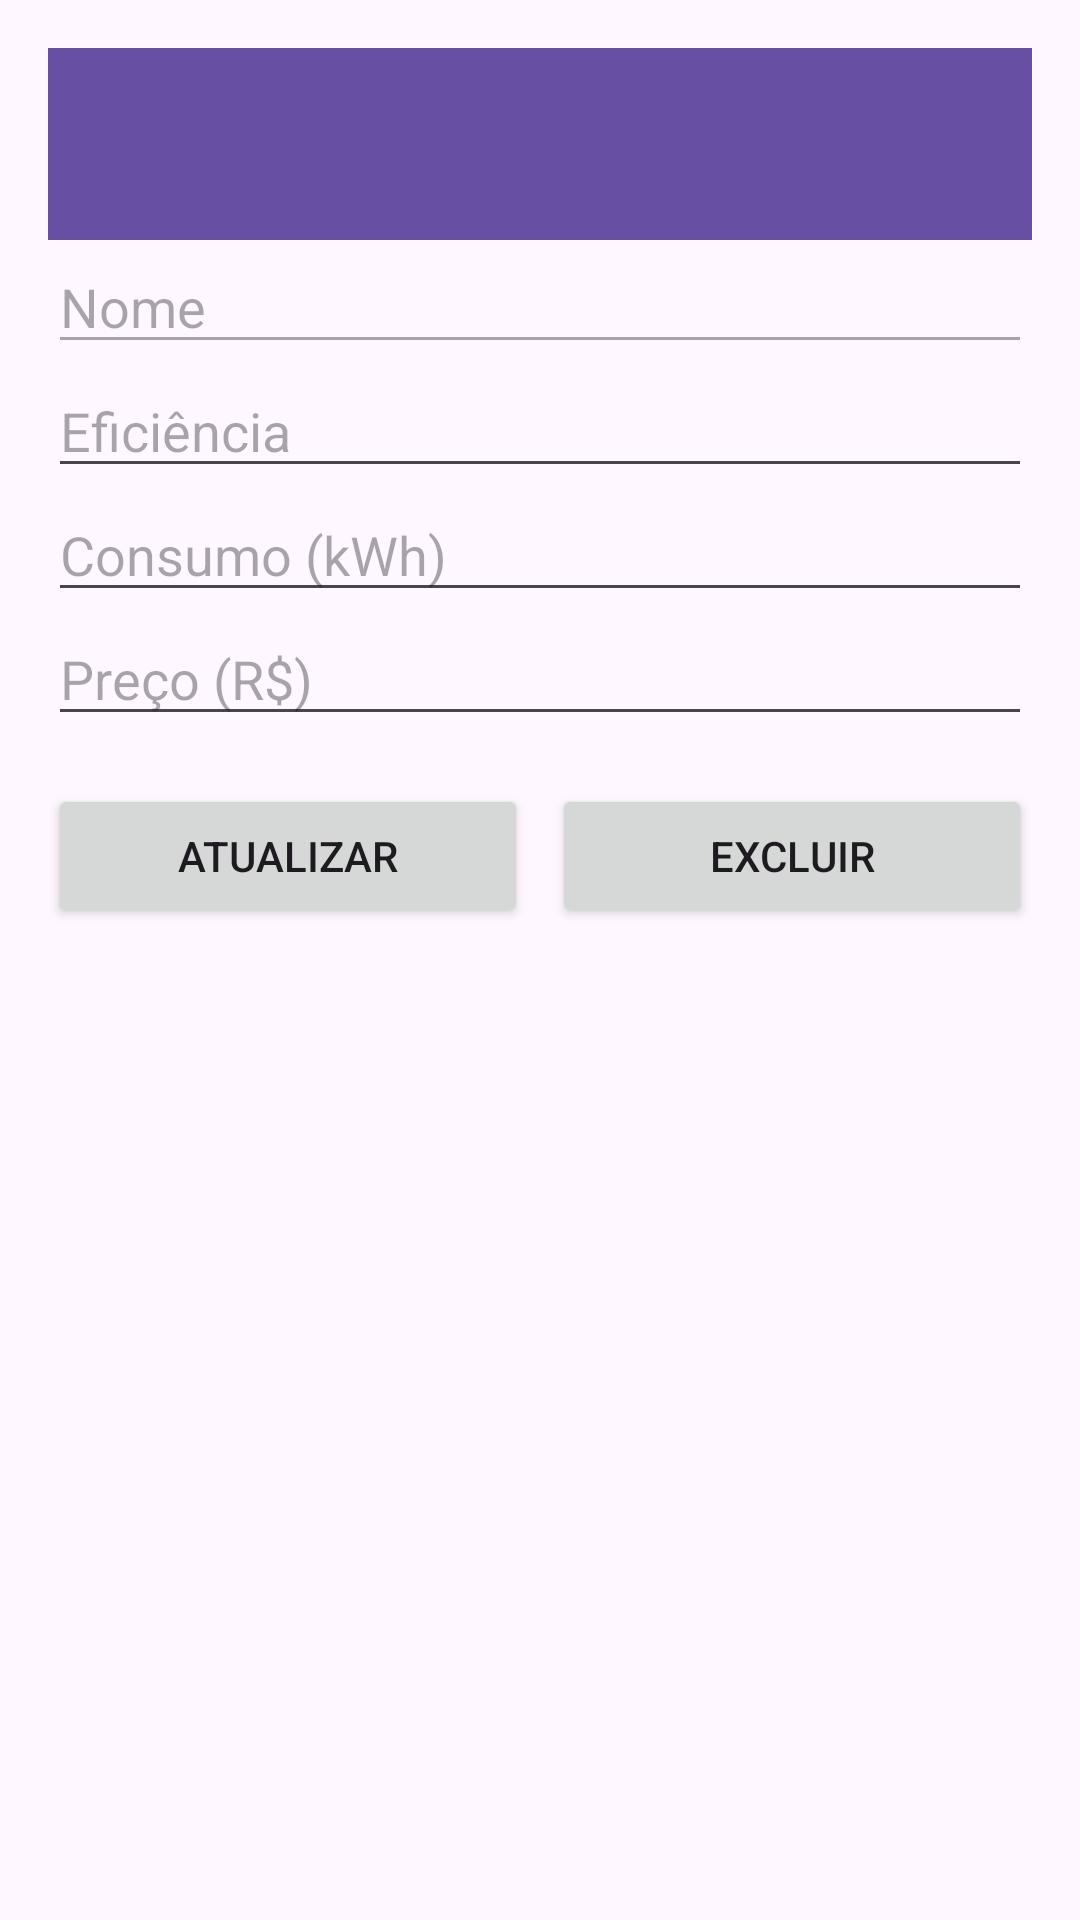

Layout XML and referenced resources for this Android screen:
<!-- AndroidManifest.xml: application theme Theme.EnergyFusion2 -->
<!-- res/layout/activity_detail.xml -->
<?xml version="1.0" encoding="utf-8"?>
<LinearLayout xmlns:android="http://schemas.android.com/apk/res/android"
    android:layout_width="match_parent"
    android:layout_height="match_parent"
    android:orientation="vertical"
    android:padding="16dp">

    <androidx.appcompat.widget.Toolbar
        android:id="@+id/toolbar"
        android:layout_width="match_parent"
        android:layout_height="wrap_content"
        android:background="?attr/colorPrimary"
        android:elevation="4dp"
        android:title="Detalhes do Eletrodoméstico"
        android:titleTextColor="@android:color/white" />

    <EditText
        android:id="@+id/et_name"
        android:layout_width="match_parent"
        android:layout_height="wrap_content"
        android:hint="Nome"
        android:enabled="false" />

    <EditText
        android:id="@+id/et_efficiency"
        android:layout_width="match_parent"
        android:layout_height="wrap_content"
        android:hint="Eficiência" />

    <EditText
        android:id="@+id/et_consumption"
        android:layout_width="match_parent"
        android:layout_height="wrap_content"
        android:hint="Consumo (kWh)" />

    <EditText
        android:id="@+id/et_price"
        android:layout_width="match_parent"
        android:layout_height="wrap_content"
        android:hint="Preço (R$)" />

    <LinearLayout
        android:layout_width="match_parent"
        android:layout_height="wrap_content"
        android:orientation="horizontal"
        android:layout_marginTop="16dp"
        android:gravity="center">

        <Button
            android:id="@+id/btn_update"
            android:layout_width="0dp"
            android:layout_height="wrap_content"
            android:layout_weight="1"
            android:text="Atualizar"
            android:layout_marginEnd="8dp" />

        <Button
            android:id="@+id/btn_delete"
            android:layout_width="0dp"
            android:layout_height="wrap_content"
            android:layout_weight="1"
            android:text="Excluir" />
    </LinearLayout>
</LinearLayout>
<!-- resources referenced by this layout -->
<resources>
  <style name="Theme.EnergyFusion2" parent="Base.Theme.EnergyFusion2" />
  <style name="Base.Theme.EnergyFusion2" parent="Theme.Material3.DayNight.NoActionBar">
          
          
      </style>
</resources>
